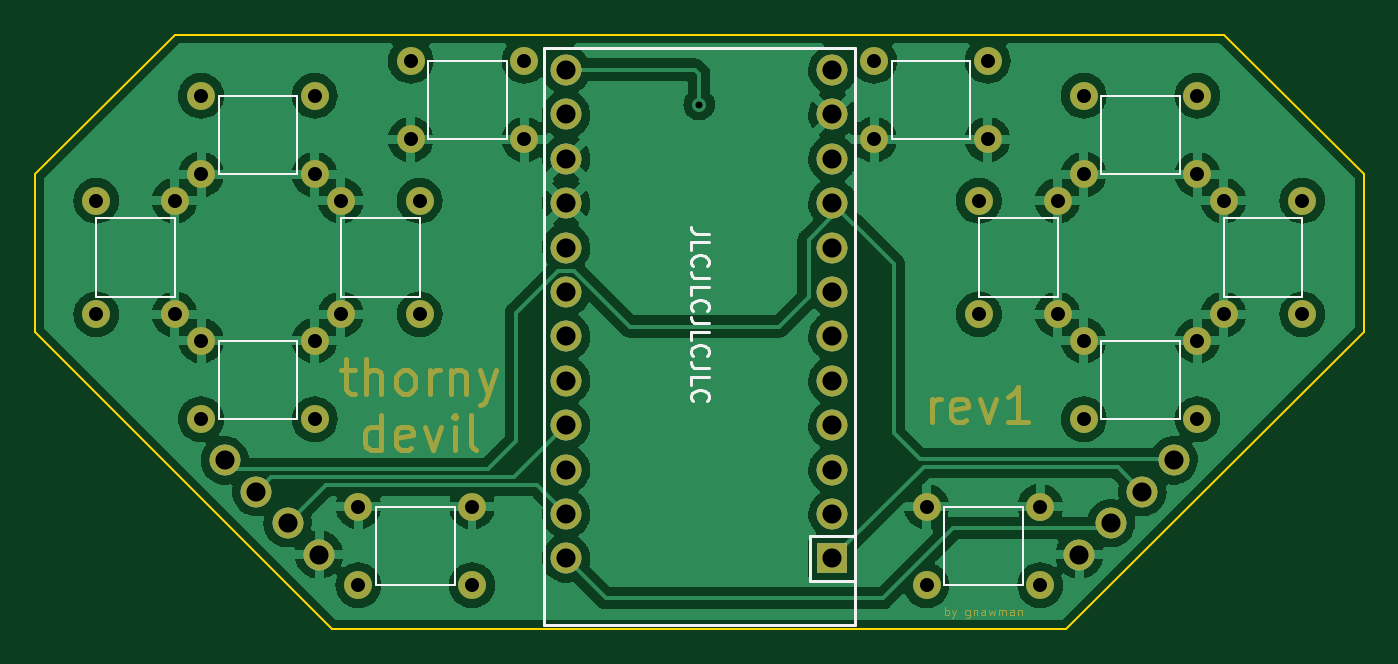
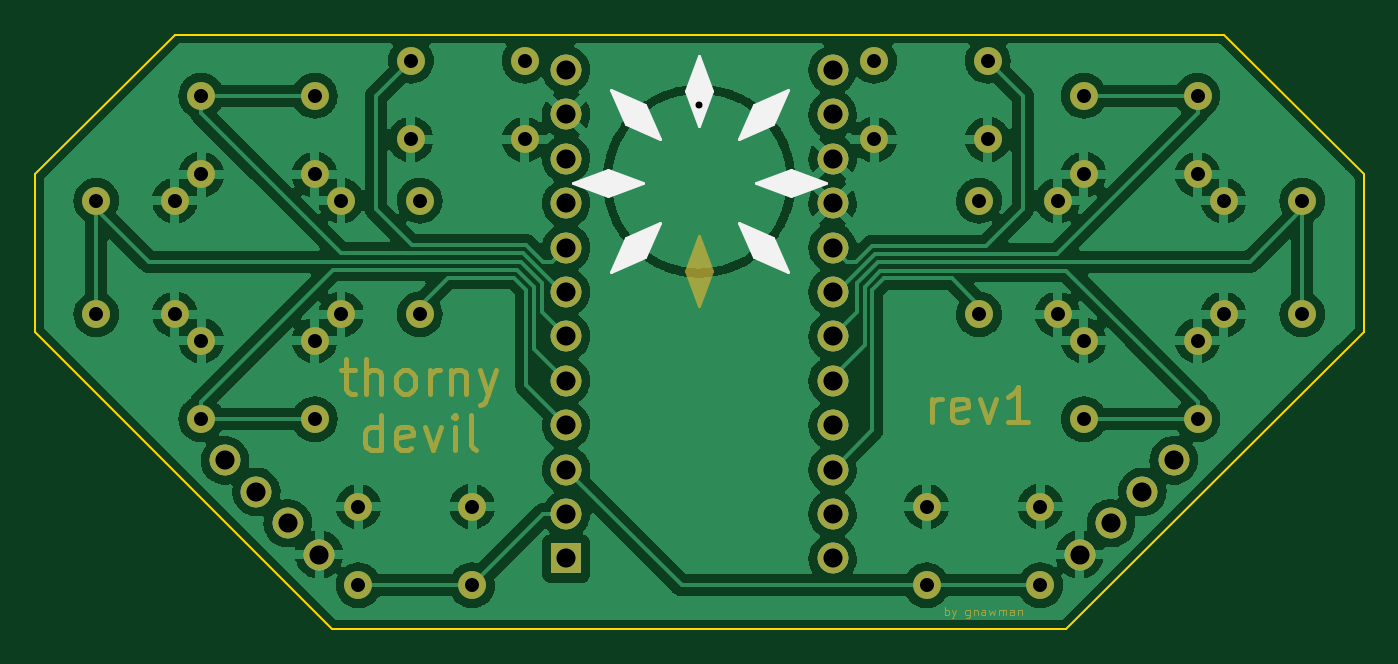
Circuit board: 11 layer files. Board 76.0 x 34.0 mm.
- bottom_copper: thorny_devil-B_Cu.gbl (196770 bytes)
- bottom_mask: thorny_devil-B_Mask.gbs (8813 bytes)
- paste: thorny_devil-B_Paste.gbp (495 bytes)
- bottom_silk: thorny_devil-B_Silkscreen.gbo (11487 bytes)
- outline: thorny_devil-Edge_Cuts.gm1 (923 bytes)
- top_copper: thorny_devil-F_Cu.gtl (166589 bytes)
- top_mask: thorny_devil-F_Mask.gts (8536 bytes)
- paste: thorny_devil-F_Paste.gtp (495 bytes)
- top_silk: thorny_devil-F_Silkscreen.gto (14616 bytes)
- drill: thorny_devil-NPTH.drl (276 bytes)
- drill: thorny_devil-PTH.drl (1553 bytes)

=== bottom_copper: thorny_devil-B_Cu.gbl (196770 bytes, source omitted) ===
=== bottom_mask: thorny_devil-B_Mask.gbs (8813 bytes, source omitted) ===
=== paste: thorny_devil-B_Paste.gbp ===
G04 #@! TF.GenerationSoftware,KiCad,Pcbnew,(6.0.8)*
G04 #@! TF.CreationDate,2023-06-20T19:58:11+10:00*
G04 #@! TF.ProjectId,thorny_devil,74686f72-6e79-45f6-9465-76696c2e6b69,rev?*
G04 #@! TF.SameCoordinates,Original*
G04 #@! TF.FileFunction,Paste,Bot*
G04 #@! TF.FilePolarity,Positive*
%FSLAX46Y46*%
G04 Gerber Fmt 4.6, Leading zero omitted, Abs format (unit mm)*
G04 Created by KiCad (PCBNEW (6.0.8)) date 2023-06-20 19:58:11*
%MOMM*%
%LPD*%
G01*
G04 APERTURE LIST*
G04 APERTURE END LIST*
M02*

=== bottom_silk: thorny_devil-B_Silkscreen.gbo (11487 bytes, source omitted) ===
=== outline: thorny_devil-Edge_Cuts.gm1 ===
G04 #@! TF.GenerationSoftware,KiCad,Pcbnew,(6.0.8)*
G04 #@! TF.CreationDate,2023-06-20T19:58:12+10:00*
G04 #@! TF.ProjectId,thorny_devil,74686f72-6e79-45f6-9465-76696c2e6b69,rev?*
G04 #@! TF.SameCoordinates,Original*
G04 #@! TF.FileFunction,Profile,NP*
%FSLAX46Y46*%
G04 Gerber Fmt 4.6, Leading zero omitted, Abs format (unit mm)*
G04 Created by KiCad (PCBNEW (6.0.8)) date 2023-06-20 19:58:12*
%MOMM*%
%LPD*%
G01*
G04 APERTURE LIST*
G04 #@! TA.AperFunction,Profile*
%ADD10C,0.100000*%
G04 #@! TD*
G04 APERTURE END LIST*
D10*
X78000000Y-47000000D02*
X86000000Y-39000000D01*
X95000000Y-73000000D02*
X137000000Y-73000000D01*
X146000000Y-39000000D02*
X86000000Y-39000000D01*
X137000000Y-73000000D02*
X154000000Y-56000000D01*
X95000000Y-73000000D02*
X78000000Y-56000000D01*
X78000000Y-56000000D02*
X78000000Y-47000000D01*
X154000000Y-47000000D02*
X146000000Y-39000000D01*
X154000000Y-56000000D02*
X154000000Y-47000000D01*
M02*

=== top_copper: thorny_devil-F_Cu.gtl (166589 bytes, source omitted) ===
=== top_mask: thorny_devil-F_Mask.gts (8536 bytes, source omitted) ===
=== paste: thorny_devil-F_Paste.gtp ===
G04 #@! TF.GenerationSoftware,KiCad,Pcbnew,(6.0.8)*
G04 #@! TF.CreationDate,2023-06-20T19:58:11+10:00*
G04 #@! TF.ProjectId,thorny_devil,74686f72-6e79-45f6-9465-76696c2e6b69,rev?*
G04 #@! TF.SameCoordinates,Original*
G04 #@! TF.FileFunction,Paste,Top*
G04 #@! TF.FilePolarity,Positive*
%FSLAX46Y46*%
G04 Gerber Fmt 4.6, Leading zero omitted, Abs format (unit mm)*
G04 Created by KiCad (PCBNEW (6.0.8)) date 2023-06-20 19:58:11*
%MOMM*%
%LPD*%
G01*
G04 APERTURE LIST*
G04 APERTURE END LIST*
M02*

=== top_silk: thorny_devil-F_Silkscreen.gto (14616 bytes, source omitted) ===
=== drill: thorny_devil-NPTH.drl ===
M48
; DRILL file {KiCad (6.0.8)} date Tue Jun 20 19:58:30 2023
; FORMAT={-:-/ absolute / metric / decimal}
; #@! TF.CreationDate,2023-06-20T19:58:30+10:00
; #@! TF.GenerationSoftware,Kicad,Pcbnew,(6.0.8)
; #@! TF.FileFunction,NonPlated,1,2,NPTH
FMAT,2
METRIC
%
G90
G05
T0
M30

=== drill: thorny_devil-PTH.drl ===
M48
; DRILL file {KiCad (6.0.8)} date Tue Jun 20 19:58:30 2023
; FORMAT={-:-/ absolute / metric / decimal}
; #@! TF.CreationDate,2023-06-20T19:58:30+10:00
; #@! TF.GenerationSoftware,Kicad,Pcbnew,(6.0.8)
; #@! TF.FileFunction,Plated,1,2,PTH
FMAT,2
METRIC
; #@! TA.AperFunction,Plated,PTH,ViaDrill
T1C0.400
; #@! TA.AperFunction,Plated,PTH,ComponentDrill
T2C0.800
; #@! TA.AperFunction,Plated,PTH,ComponentDrill
T3C1.092
%
G90
G05
T1
X116.0Y-43.0
T2
X81.5Y-48.5
X81.5Y-55.0
X86.0Y-48.5
X86.0Y-55.0
X87.5Y-42.5
X87.5Y-47.0
X87.5Y-56.5
X87.5Y-61.0
X94.0Y-42.5
X94.0Y-47.0
X94.0Y-56.5
X94.0Y-61.0
X95.5Y-48.5
X95.5Y-55.0
X96.5Y-66.0
X96.5Y-70.5
X99.5Y-40.5
X99.5Y-45.0
X100.0Y-48.5
X100.0Y-55.0
X103.0Y-66.0
X103.0Y-70.5
X106.0Y-40.5
X106.0Y-45.0
X126.0Y-40.5
X126.0Y-45.0
X129.0Y-66.0
X129.0Y-70.5
X132.0Y-48.5
X132.0Y-55.0
X132.5Y-40.5
X132.5Y-45.0
X135.5Y-66.0
X135.5Y-70.5
X136.5Y-48.5
X136.5Y-55.0
X138.0Y-42.5
X138.0Y-47.0
X138.0Y-56.5
X138.0Y-61.0
X144.5Y-42.5
X144.5Y-47.0
X144.5Y-56.5
X144.5Y-61.0
X146.0Y-48.5
X146.0Y-55.0
X150.5Y-48.5
X150.5Y-55.0
T3
X88.862Y-63.362
X90.658Y-65.158
X92.454Y-66.954
X94.25Y-68.75
X108.38Y-41.03
X108.38Y-43.57
X108.38Y-46.11
X108.38Y-48.65
X108.38Y-51.19
X108.38Y-53.73
X108.38Y-56.27
X108.38Y-58.81
X108.38Y-61.35
X108.38Y-63.89
X108.38Y-66.43
X108.38Y-68.97
X123.62Y-41.03
X123.62Y-43.57
X123.62Y-46.11
X123.62Y-48.65
X123.62Y-51.19
X123.62Y-53.73
X123.62Y-56.27
X123.62Y-58.81
X123.62Y-61.35
X123.62Y-63.89
X123.62Y-66.43
X123.62Y-68.97
X137.75Y-68.75
X139.546Y-66.954
X141.342Y-65.158
X143.138Y-63.362
T0
M30

